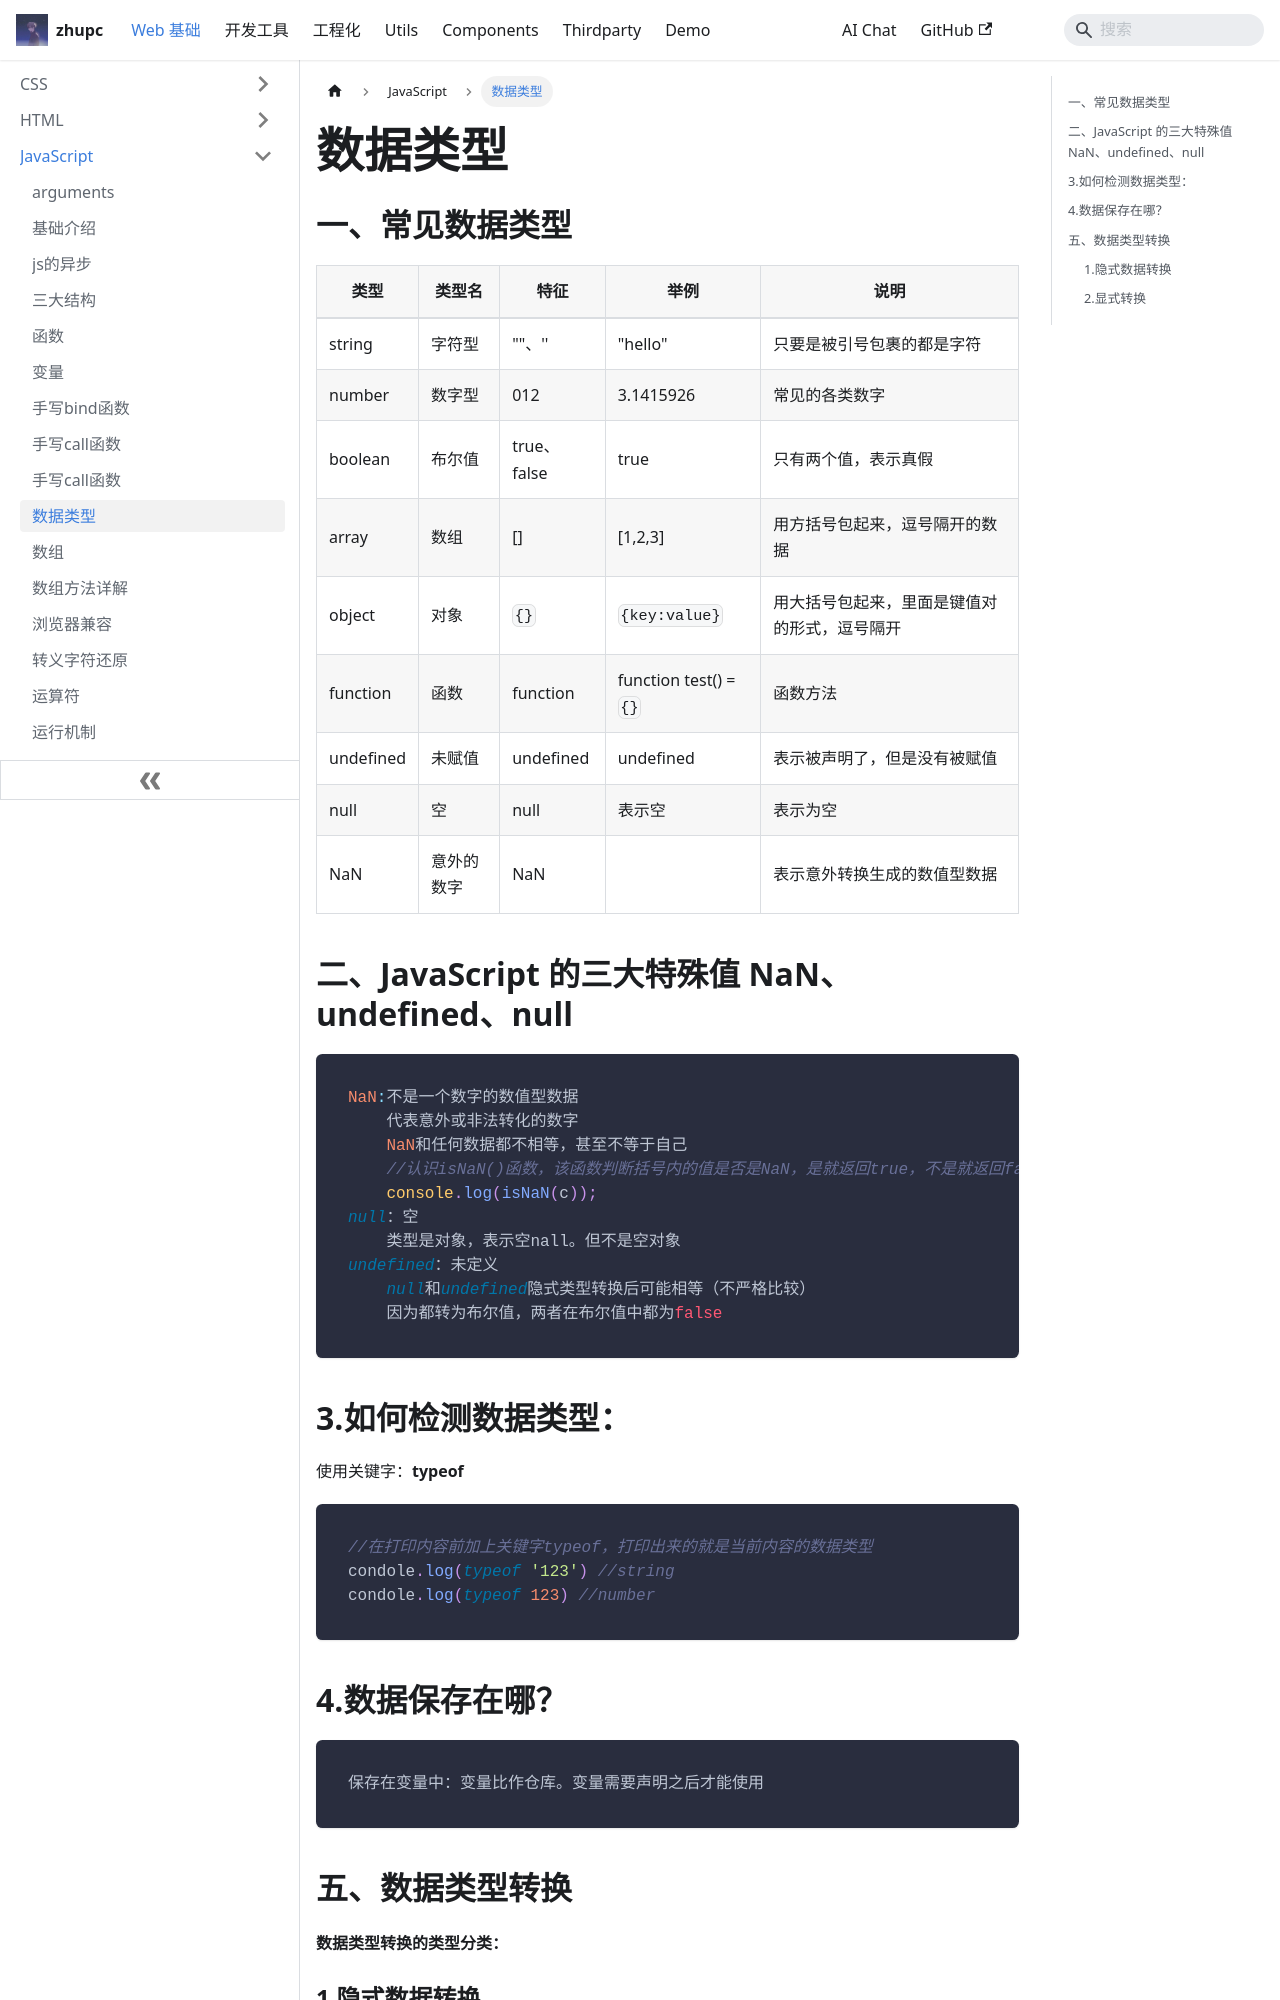

repository: zpcscc/zpcscc.github.io · page: docs/web/javascript/数据类型.html · generator: docusaurus

---
title: 数据类型
---

# 数据类型

## 一、常见数据类型

| 类型      | 类型名     | 特征        | 举例                 | 说明                                         |
| --------- | ---------- | ----------- | -------------------- | -------------------------------------------- |
| string    | 字符型     | ""、''      | "hello"              | 只要是被引号包裹的都是字符                   |
| number    | 数字型     | 012         | 3.1415926            | 常见的各类数字                               |
| boolean   | 布尔值     | true、false | true                 | 只有两个值，表示真假                         |
| array     | 数组       | []          | [1,2,3]              | 用方括号包起来，逗号隔开的数据               |
| object    | 对象       | `{}`          | `{key:value}`          | 用大括号包起来，里面是键值对的形式，逗号隔开 |
| function  | 函数       | function    | function test() = `{}` | 函数方法                                     |
| undefined | 未赋值     | undefined   | undefined            | 表示被声明了，但是没有被赋值                 |
| null      | 空         | null        | 表示空               | 表示为空                                     |
| NaN       | 意外的数字 | NaN         |                      | 表示意外转换生成的数值型数据                 |

## 二、JavaScript 的三大特殊值 NaN、undefined、null

```javascript
NaN:不是一个数字的数值型数据
    代表意外或非法转化的数字
    NaN和任何数据都不相等，甚至不等于自己
    //认识isNaN()函数，该函数判断括号内的值是否是NaN，是就返回true，不是就返回false
    console.log(isNaN(c));
null：空
	类型是对象，表示空nall。但不是空对象
undefined：未定义
    null和undefined隐式类型转换后可能相等（不严格比较）
    因为都转为布尔值，两者在布尔值中都为false
```
